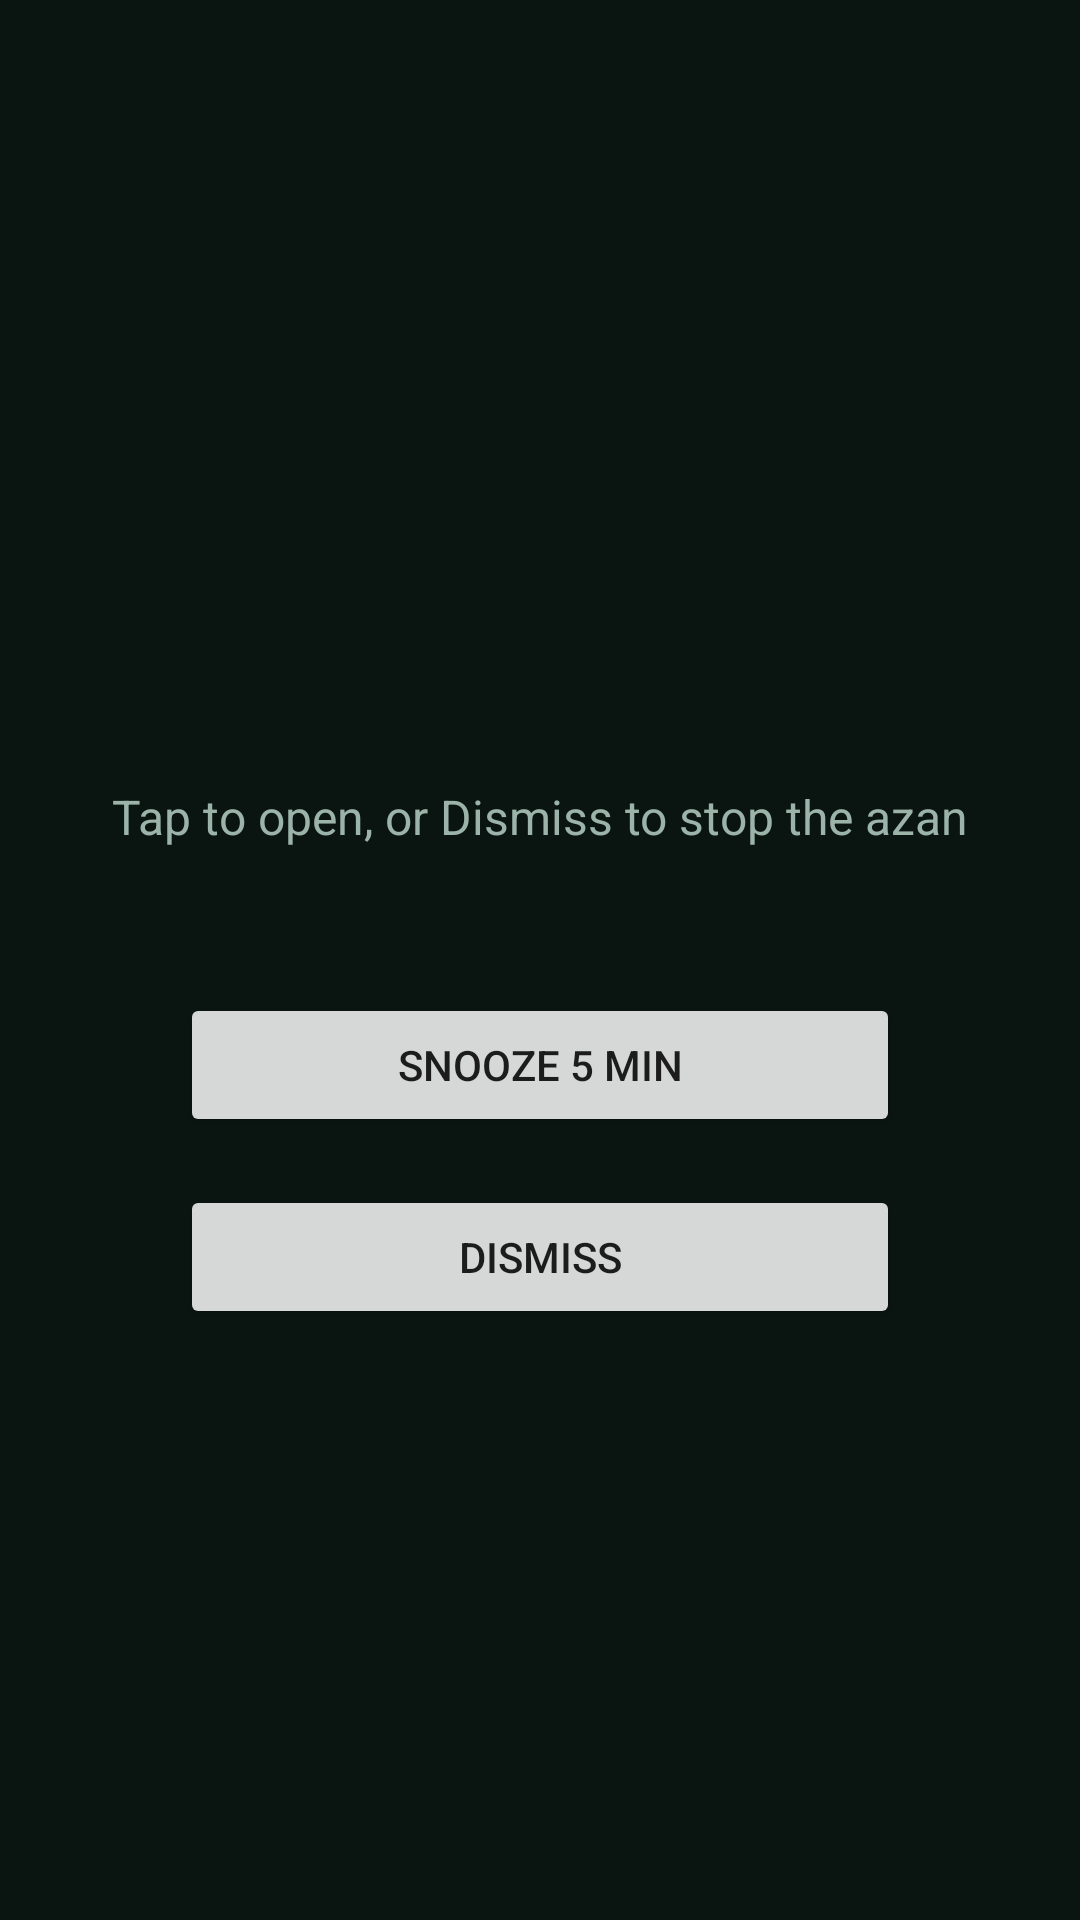

Here is an Android app screen rendered from its layout file. Give the layout XML and the strings, colors and styles it references.
<!-- AndroidManifest.xml: activity theme Theme.PrayerAlarm.Alarm -->
<!-- res/layout/activity_alarm.xml -->
<?xml version="1.0" encoding="utf-8"?>
<LinearLayout xmlns:android="http://schemas.android.com/apk/res/android"
    android:layout_width="match_parent"
    android:layout_height="match_parent"
    android:background="@color/alarm_bg"
    android:gravity="center"
    android:orientation="vertical"
    android:padding="32dp">

    <TextView
        android:id="@+id/textPrayerName"
        android:layout_width="wrap_content"
        android:layout_height="wrap_content"
        android:textColor="@color/accent"
        android:textSize="42sp"
        android:textStyle="bold" />

    <TextView
        android:layout_width="wrap_content"
        android:layout_height="wrap_content"
        android:layout_marginTop="8dp"
        android:text="@string/notification_playing_text"
        android:textColor="@color/muted"
        android:textSize="16sp" />

    <Button
        android:id="@+id/buttonSnooze"
        android:layout_width="240dp"
        android:layout_height="wrap_content"
        android:layout_marginTop="48dp"
        android:text="@string/alarm_snooze" />

    <Button
        android:id="@+id/buttonDismiss"
        android:layout_width="240dp"
        android:layout_height="wrap_content"
        android:layout_marginTop="16dp"
        android:text="@string/alarm_dismiss" />

</LinearLayout>
<!-- resources referenced by this layout -->
<resources>
  <color name="accent">#D4AF37</color>
  <color name="alarm_bg">#0A1512</color>
  <color name="muted">#9BB3A9</color>
  <string name="alarm_dismiss">Dismiss</string>
  <string name="alarm_snooze">Snooze 5 min</string>
  <string name="notification_playing_text">Tap to open, or Dismiss to stop the azan</string>
  <style name="Theme.PrayerAlarm.Alarm" parent="Theme.PrayerAlarm">
          <item name="android:windowBackground">@color/alarm_bg</item>
      </style>
  <style name="Theme.PrayerAlarm" parent="Theme.MaterialComponents.DayNight.NoActionBar">
          <item name="colorPrimary">@color/primary</item>
          <item name="colorPrimaryDark">@color/primary_dark</item>
          <item name="colorAccent">@color/accent</item>
          <item name="android:windowBackground">@color/background</item>
      </style>
  <color name="primary">#1B5E4F</color>
  <color name="primary_dark">#0F3D33</color>
  <color name="background">#0F1C1A</color>
</resources>
